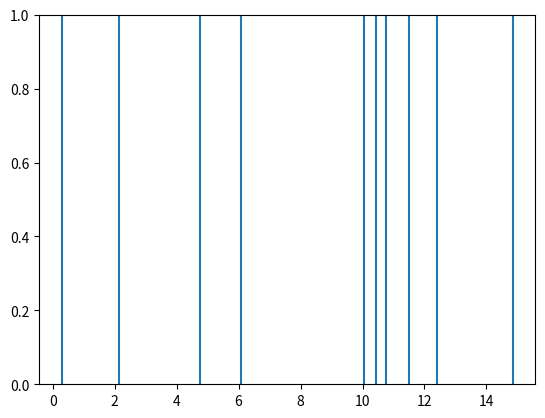

This figure's Python source:

# Draggable boundary with blitting.
import matplotlib.pyplot as plt
import numpy as np


class AnnotationBoundary:
    lock = None  # only one can be animated at a time

    def __init__(self, line):
        self.line = line
        self.press = None
        self.background = None

    def connect(self):
        """Connect to all the events we need."""
        self.cidpress = self.line.figure.canvas.mpl_connect(
            'button_press_event', self.on_press)
        self.cidrelease = self.line.figure.canvas.mpl_connect(
            'button_release_event', self.on_release)
        self.cidmotion = self.line.figure.canvas.mpl_connect(
            'motion_notify_event', self.on_motion)

    def on_press(self, event):
        """Check whether mouse is over us; if so, store some data."""
        if (event.inaxes != self.line.axes
                or AnnotationBoundary.lock is not None):
            return
        contains, attrd = self.line.contains(event)
        if not contains:
            return
        print('event contains', self.line.get_data())
        self.press = self.line.get_data(), (event.xdata, event.ydata)
        AnnotationBoundary.lock = self

        # draw everything but the selected rectangle and store the pixel buffer
        canvas = self.line.figure.canvas
        axes = self.line.axes
        self.line.set_animated(True)
        canvas.draw()
        self.background = canvas.copy_from_bbox(self.line.axes.bbox)

        # now redraw just the rectangle
        axes.draw_artist(self.line)

        # and blit just the redrawn area
        canvas.blit(axes.bbox)

    def on_motion(self, event):
        """Move the rectangle if the mouse is over us."""
        if (event.inaxes != self.line.axes
                or AnnotationBoundary.lock is not self):
            return
        (x0, y0), (xpress, ypress) = self.press
        dx = event.xdata - xpress
        self.line.set(xdata=x0+dx)

        canvas = self.line.figure.canvas
        axes = self.line.axes
        # restore the background region
        canvas.restore_region(self.background)

        # redraw just the current rectangle
        axes.draw_artist(self.line)

        # blit just the redrawn area
        canvas.blit(axes.bbox)

    def on_release(self, event):
        """Clear button press information."""
        if AnnotationBoundary.lock is not self:
            return

        self.press = None
        AnnotationBoundary.lock = None

        # turn off the rect animation property and reset the background
        self.line.set_animated(False)
        self.background = None

        # redraw the full figure
        self.line.figure.canvas.draw()

    def disconnect(self):
        """Disconnect all callbacks."""
        self.line.figure.canvas.mpl_disconnect(self.cidpress)
        self.line.figure.canvas.mpl_disconnect(self.cidrelease)
        self.line.figure.canvas.mpl_disconnect(self.cidmotion)

fig, ax = plt.subplots()
rects = []
for value in 20*np.random.rand(10):
    rects.append(ax.axvline(value))
drs = []
for rect in rects:
    dr = AnnotationBoundary(rect)
    dr.connect()
    drs.append(dr)

plt.show()
